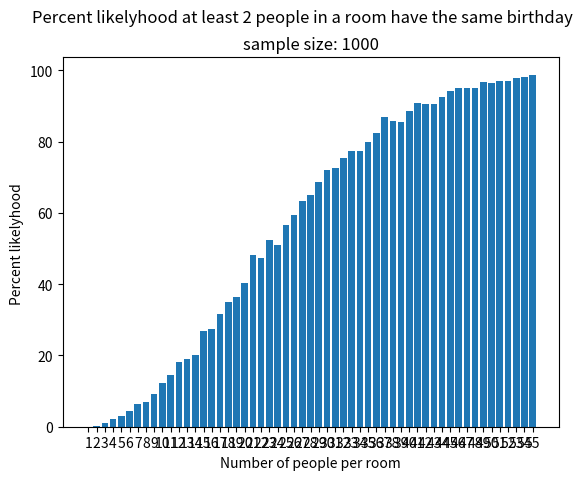

Source code (Python):
import random
random.seed()

# imports for plotting
# try to install matplotlib with
# pip install matplotlib
import matplotlib.pyplot as plt

def did_anyone_have_a_birthday_match(people_in_room):
    birthdays_in_room_maybe_repeats = []
    for index in range(people_in_room):
        my_birthday = random.randint(1,367)
        birthdays_in_room_maybe_repeats.append(my_birthday)
    # see if two people have the same birthday.
    birthdays_in_room_no_repeats = set(birthdays_in_room_maybe_repeats)
    if (len(birthdays_in_room_no_repeats) != len(birthdays_in_room_maybe_repeats)):
        return True
    else:
        return False

def percent_chance_of_a_match_for_one_number_of_people_in_room(people_in_room, sample_size):
    match_count = 0
    for index in range(sample_size):
        we_had_a_match = did_anyone_have_a_birthday_match(people_in_room)
        if(we_had_a_match):
            #print('we had a match')
            match_count += 1
        #else:
            #print('no match')
    percent_match = (match_count / sample_size) * 100.0
    #print('Out of a sample size of {0}, we had {1} matches, or {2}%, with {3} people in the room.'.format(sample_size, match_count, percent_match, people_in_room))
    return percent_match

if __name__ == '__main__':
    """
    # testing our function.
    # 23 people should give us just over 50%.
    people_count = 23
    sample_size = 10000
    percent_match = percent_chance_of_a_match_for_one_number_of_people_in_room(people_count, sample_size )
    #print('Out of a sample size of {0}, {1}% had a room with at least 2 people with matching birthdays when {2} people are in the room.'.format(sample_size, percent_match, people_in_room))
    """

    sample_size = 1000
    print('sample size', sample_size)

    data = {}

    for people_count in range (1,55+1):
        percent_match = percent_chance_of_a_match_for_one_number_of_people_in_room(people_count, sample_size )
        print('People in room {0}, {1}% chance'.format(people_count, percent_match))
        #print('sample size of {0}, {1}% had a room with at least 2 people with matching birthdays when {2} people are in the room.'.format(sample_size, percent_match, people_count))
        data[people_count] = percent_match

    #print('our percentage by people count dictionary', birthday_percentage_by_people_count)
    names = list(data.keys())
    values = list(data.values())
    plt.bar(range(len(data)), values, tick_label=names)
    plt.ylabel('Percent likelyhood ')
    plt.xlabel('Number of people per room')
    plt.title('sample size: '+ str(sample_size))
    plt.suptitle('Percent likelyhood at least 2 people in a room have the same birthday')
    plt.show()
